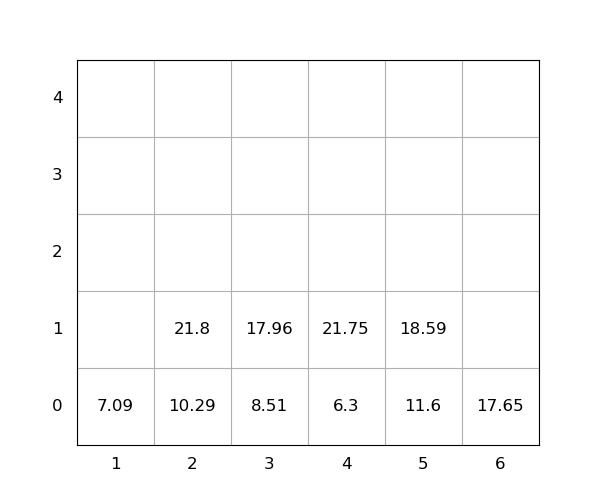

Values plotted in this chart, from the file beside it:
idx, loc_x, loc_y, loc_z, weight, group, score, seq, reloc, size(ft)
1, 4, 0, 0, 6.3, 0, 6.3, 0, 0, 20
2, 5, 0, 0, 11.6, 0, 11.6, 0, 0, 20
3, 3, 0, 0, 8.51, 0, 8.51, 0, 0, 20
4, 6, 0, 0, 17.65, 0, 17.65, 1, 0, 20
5, 2, 0, 0, 10.29, 0, 10.29, 2, 0, 20
6, 2, 0, 1, 21.8, 0, 21.8, 3, 0, 20
7, 4, 0, 1, 21.75, 0, 21.75, 4, 0, 20
8, 3, 0, 1, 17.96, 0, 17.96, 5, 0, 20
9, 1, 0, 0, 7.09, 0, 7.09, 6, 0, 20
10, 5, 0, 1, 18.59, 0, 18.59, 7, 0, 20
